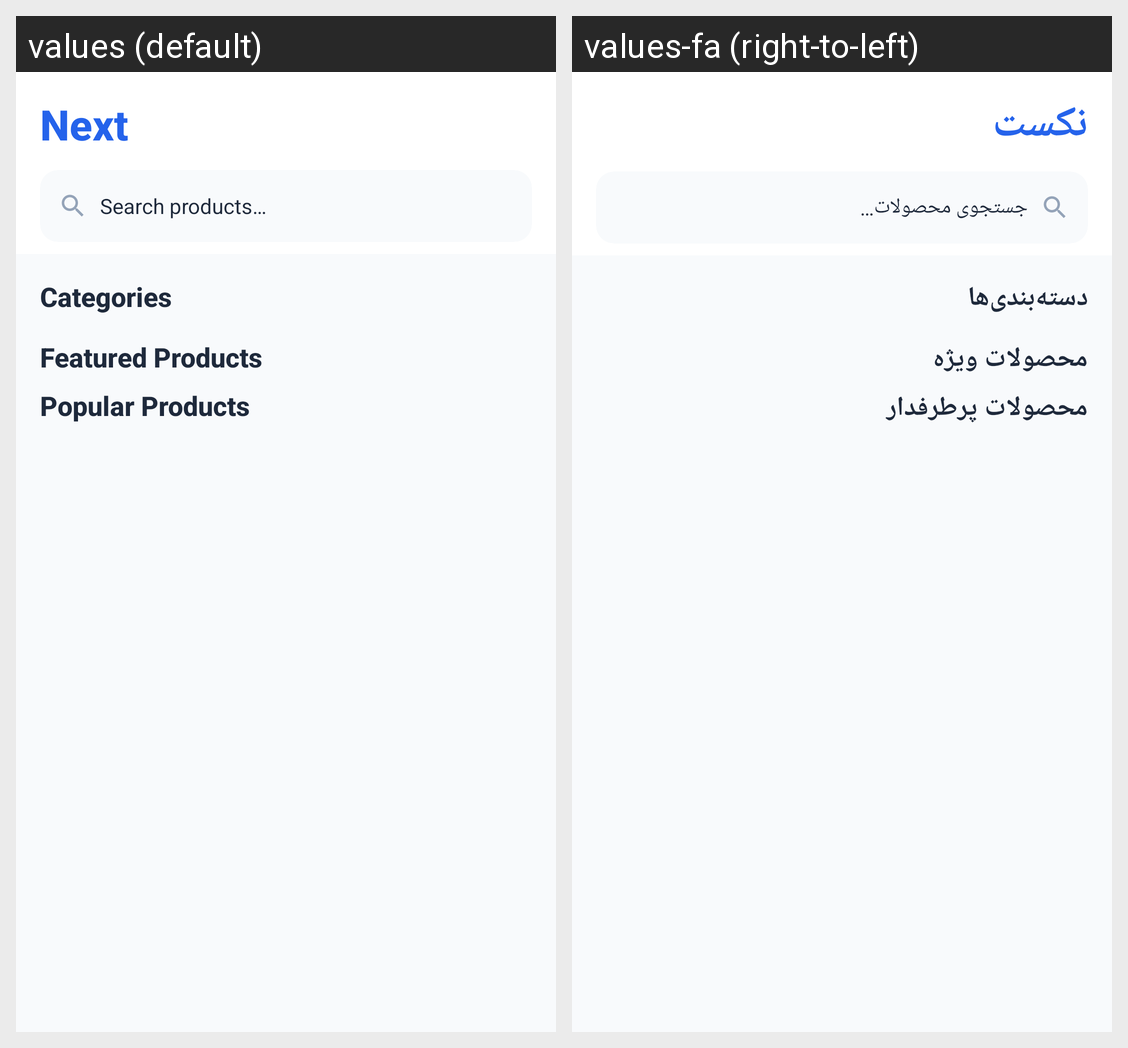

This grid shows one Android layout under two languages. Give, for every string resource on the screen, its name, the default text and each shown locale's text.
Android screen res/layout/fragment_home.xml rendered under 2 locales, left to right: values (default), values-fa (right-to-left). Device: Nexus 5 (rendered at 1080×1920; each locale shown at half size, 540×960, under a caption strip naming it); theme Theme.Next.
Strings drawn on this screen, with the default value and each locale's value (text and hints the layout hard-codes, and strings that could not be matched under every locale, appear in the picture but are not listed):

app_name
  values: Next
  values-fa: نکست

search_hint
  values: Search products…
  values-fa: جستجوی محصولات…

categories
  values: Categories
  values-fa: دسته‌بندی‌ها

featured_products
  values: Featured Products
  values-fa: محصولات ویژه

popular_products
  values: Popular Products
  values-fa: محصولات پرطرفدار
